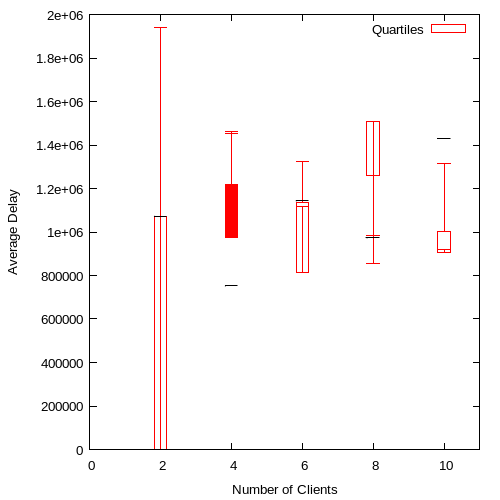

The table this chart was drawn from, first rows:
2, 1941537.000000, 351, 1.07235e+06, 1.07195e+06, 1071381.000000
4, 1462663, 1.21715e+06, 752174, 975124, 1453094
6, 1323706, 814583, 1.14342e+06, 1134419, 1115308
8, 984090, 1.25861e+06, 973255, 1.50804e+06, 854908
10, 1316910, 907613, 1.42995e+06, 1.00379e+06, 921416
